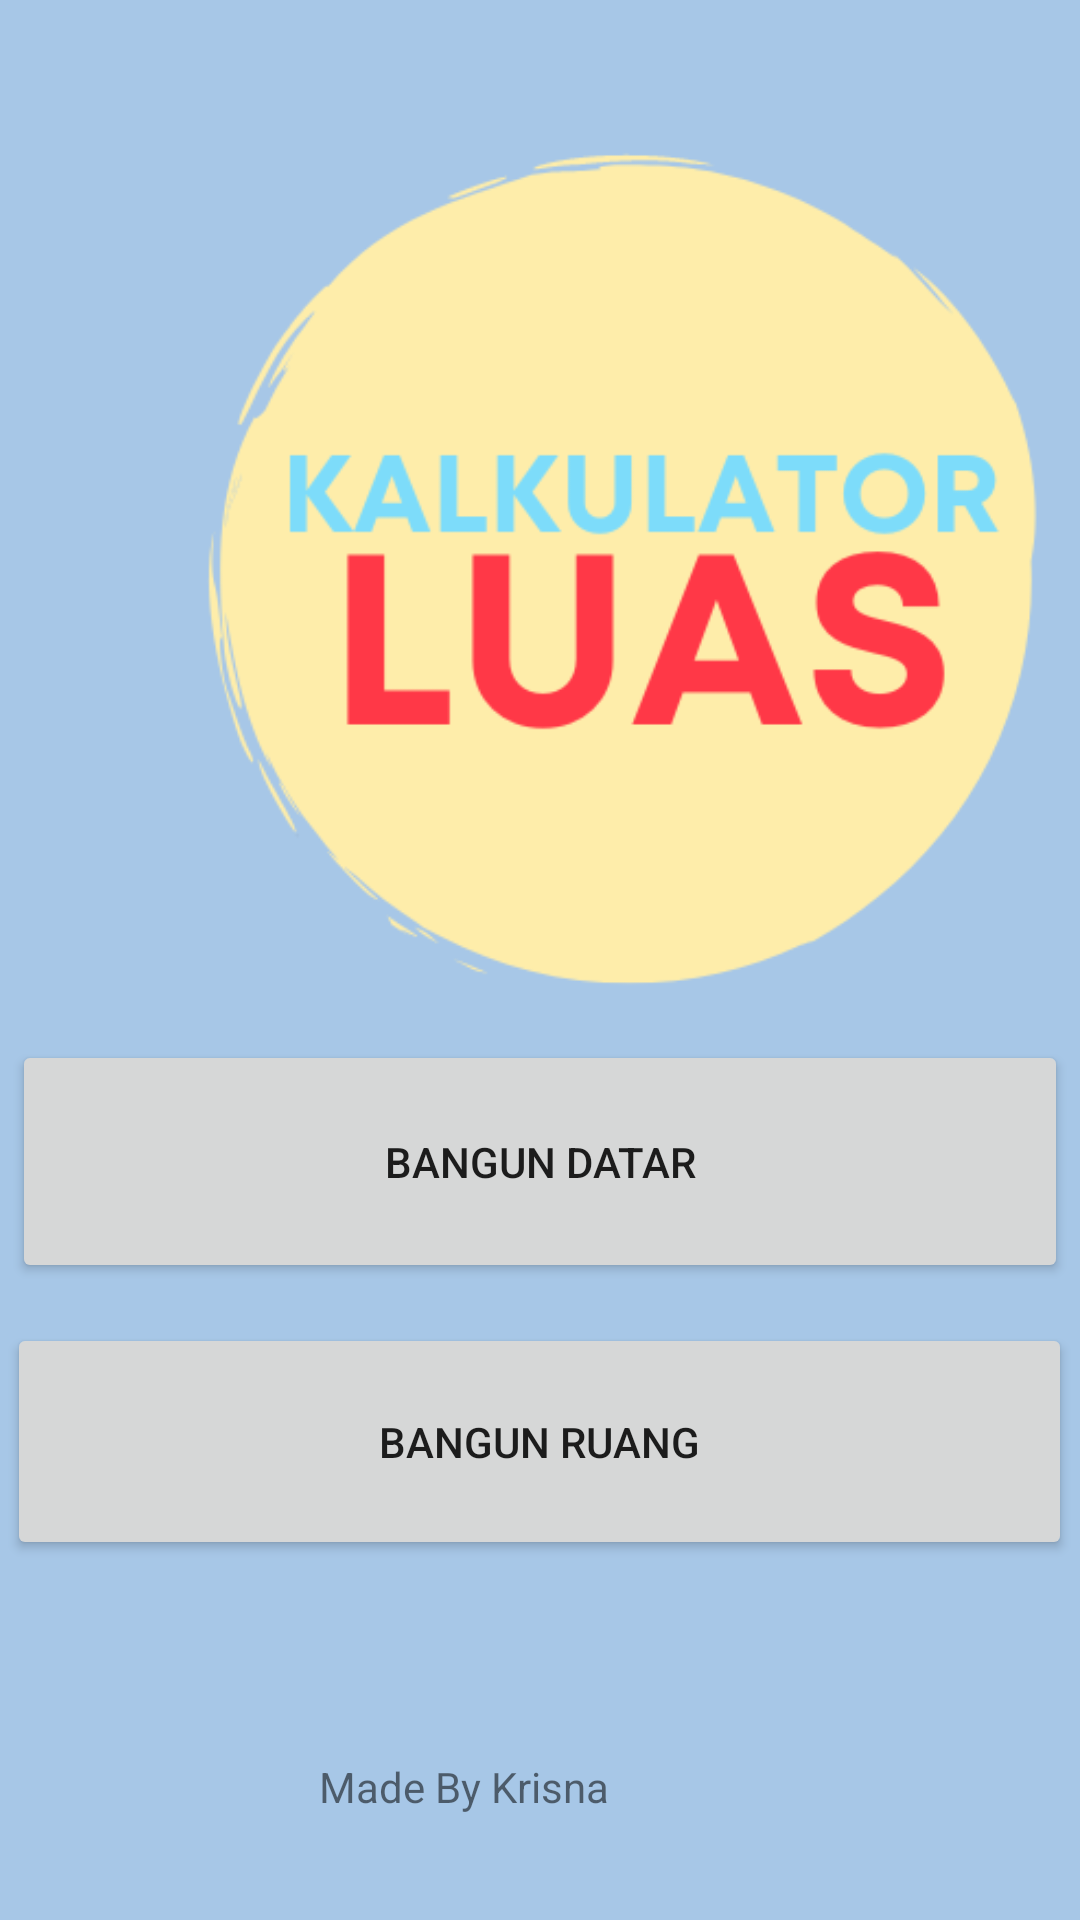

Android layout source for this screen:
<!-- AndroidManifest.xml: application theme Theme.Laptopkrisna -->
<!-- res/layout/activity_kalkulator_luas.xml -->
<?xml version="1.0" encoding="utf-8"?>
<androidx.constraintlayout.widget.ConstraintLayout xmlns:android="http://schemas.android.com/apk/res/android"
    xmlns:app="http://schemas.android.com/apk/res-auto"
    xmlns:tools="http://schemas.android.com/tools"
    android:layout_width="match_parent"
    android:layout_height="match_parent"
    android:background="@color/pastelblue"
    tools:context=".KalkulatorLuas">

    <Button
        android:id="@+id/Bdatar"
        android:layout_width="352dp"
        android:layout_height="81dp"
        android:text="Bangun Datar"
        app:layout_constraintBottom_toBottomOf="parent"
        app:layout_constraintEnd_toEndOf="parent"
        app:layout_constraintHorizontal_bias="0.508"
        app:layout_constraintStart_toStartOf="parent"
        app:layout_constraintTop_toTopOf="parent"
        app:layout_constraintVertical_bias="0.62" />

    <Button
        android:id="@+id/Bruang"
        android:layout_width="355dp"
        android:layout_height="79dp"
        android:text="Bangun Ruang"
        app:layout_constraintBottom_toBottomOf="parent"
        app:layout_constraintEnd_toEndOf="parent"
        app:layout_constraintHorizontal_bias="0.482"
        app:layout_constraintStart_toStartOf="parent"
        app:layout_constraintTop_toTopOf="parent"
        app:layout_constraintVertical_bias="0.786" />

    <TextView
        android:id="@+id/textView2"
        android:layout_width="wrap_content"
        android:layout_height="wrap_content"
        android:layout_marginStart="156dp"
        android:layout_marginTop="119dp"
        android:layout_marginEnd="157dp"
        android:text="Made By Krisna"
        app:layout_constraintBottom_toBottomOf="parent"
        app:layout_constraintEnd_toEndOf="parent"
        app:layout_constraintHorizontal_bias="1.0"
        app:layout_constraintStart_toStartOf="parent"
        app:layout_constraintTop_toTopOf="parent"
        app:layout_constraintVertical_bias="0.93" />

    <ImageView
        android:id="@+id/imageView18"
        android:layout_width="324dp"
        android:layout_height="283dp"
        android:layout_marginStart="43dp"
        android:layout_marginEnd="44dp"
        app:layout_constraintBottom_toBottomOf="@+id/textView2"
        app:layout_constraintEnd_toEndOf="parent"
        app:layout_constraintHorizontal_bias="0.0"
        app:layout_constraintStart_toStartOf="parent"
        app:layout_constraintTop_toTopOf="parent"
        app:layout_constraintVertical_bias="0.143"
        app:srcCompat="@drawable/kalkulator" />

</androidx.constraintlayout.widget.ConstraintLayout>
<!-- resources referenced by this layout -->
<resources>
  <color name="pastelblue">#A7C7E7</color>
  <!-- drawable kalkulator: png bitmap (drawable, 22773 bytes) -->
  <style name="Theme.Laptopkrisna" parent="Theme.MaterialComponents.DayNight.DarkActionBar">
          
          <item name="colorPrimary">@color/purple_700</item>
          <item name="colorPrimaryVariant">@color/purple_700</item>
          <item name="colorOnPrimary">@color/white</item>
          
          <item name="colorSecondary">@color/teal_200</item>
          <item name="colorSecondaryVariant">@color/teal_700</item>
          <item name="colorOnSecondary">@color/black</item>
          
          <item name="android:statusBarColor" tools:targetApi="l">?attr/colorPrimaryVariant</item>
          
      </style>
  <color name="purple_700">#FF3700B3</color>
  <color name="white">#FFFFFFFF</color>
  <color name="teal_200">#FF03DAC5</color>
  <color name="teal_700">#FF018786</color>
  <color name="black">#FF000000</color>
</resources>
